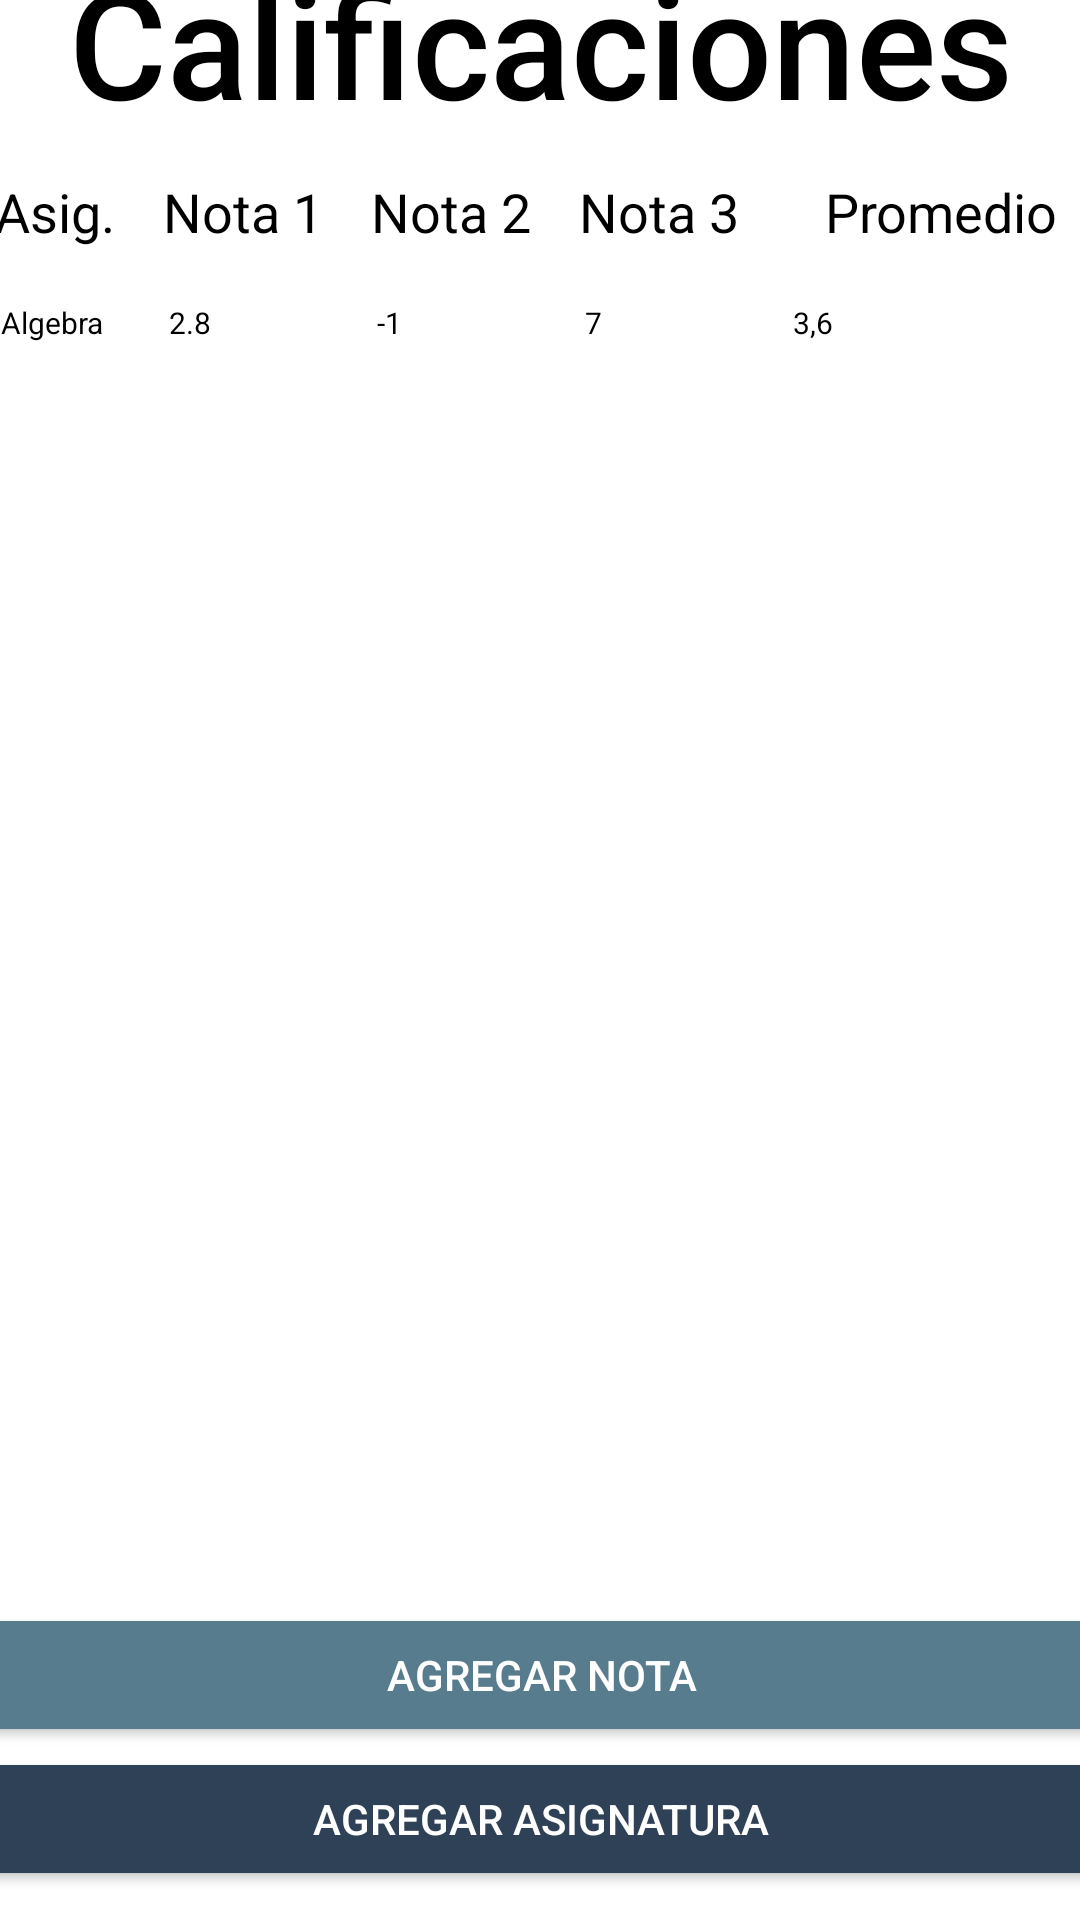

This screen was rendered from an Android layout file. Write that file and the resources it references.
<!-- AndroidManifest.xml: application theme Theme.PocketCat_2 -->
<!-- res/layout/activity_calificaciones.xml -->
<?xml version="1.0" encoding="utf-8"?>
<androidx.constraintlayout.widget.ConstraintLayout xmlns:android="http://schemas.android.com/apk/res/android"
    xmlns:app="http://schemas.android.com/apk/res-auto"
    xmlns:tools="http://schemas.android.com/tools"
    android:layout_width="match_parent"
    android:layout_height="match_parent"
    android:background="#ffff"
    tools:context=".Calificaciones">

    <LinearLayout
        android:layout_width="380dp"
        android:layout_height="680dp"
        android:background="#0000"
        android:orientation="vertical"
        app:layout_constraintBottom_toBottomOf="parent"
        app:layout_constraintEnd_toEndOf="parent"
        app:layout_constraintStart_toStartOf="parent"
        app:layout_constraintTop_toTopOf="parent">

        <LinearLayout
            android:layout_width="match_parent"
            android:layout_height="wrap_content"
            android:orientation="horizontal">

        <TextView
            android:layout_width="match_parent"
            android:layout_height="70dp"
            android:layout_gravity="center"
            android:fontFamily="sans-serif-medium"
            android:text="Calificaciones"
            android:textAlignment="center"
            android:textColor="#000"
            android:textSize="50sp" />
        </LinearLayout>

        <TableLayout
            android:layout_width="match_parent"
            android:layout_height="wrap_content"
            android:layout_marginTop="">

            <TableRow>

                <TextView
                    android:layout_width="wrap_content"
                    android:layout_height="match_parent"
                    android:padding="8dp"
                    android:text="Asig."
                    android:textColor="#000000"
                    android:textSize="18sp" />

                <TextView
                    android:layout_width="wrap_content"
                    android:layout_height="match_parent"
                    android:padding="8dp"
                    android:text="Nota 1"
                    android:textColor="#000000"
                    android:textSize="18sp" />
                <TextView
                    android:layout_width="wrap_content"
                    android:layout_height="match_parent"
                    android:padding="8dp"
                    android:text="Nota 2"
                    android:textColor="#000000"
                    android:textSize="18sp" />
                <TextView
                    android:layout_width="wrap_content"
                    android:layout_height="match_parent"
                    android:padding="8dp"
                    android:text="Nota 3"
                    android:textColor="#000000"
                    android:textSize="18sp" />
                <TextView
                    android:layout_width="119dp"
                    android:layout_height="match_parent"
                    android:gravity="center"
                    android:padding="8dp"
                    android:text="Promedio"
                    android:textColor="#000000"
                    android:textSize="18sp" />
            </TableRow>

            <TableRow>
                <TextView
                    android:layout_width="wrap_content"
                    android:layout_height="match_parent"
                    android:padding="10dp"
                    android:text="Algebra"
                    android:textColor="#000000"
                    android:textSize="10sp" />
                <TextView
                    android:layout_width="wrap_content"
                    android:layout_height="match_parent"
                    android:padding="10dp"
                    android:text="2.8"
                    android:textColor="#000000"
                    android:textSize="10sp" />
                <TextView
                    android:layout_width="wrap_content"
                    android:layout_height="match_parent"
                    android:padding="10dp"
                    android:text="-1"
                    android:textColor="#000000"
                    android:textSize="10sp" />
                <TextView
                    android:layout_width="wrap_content"
                    android:layout_height="match_parent"
                    android:padding="10dp"
                    android:text="7"
                    android:textColor="#000000"
                    android:textSize="10sp" />
                <TextView
                    android:layout_width="wrap_content"
                    android:layout_height="match_parent"
                    android:padding="10dp"
                    android:text="3,6"
                    android:textColor="#000000"
                    android:textSize="10sp" />
            </TableRow>

        </TableLayout>
        <LinearLayout
            android:layout_width="match_parent"
            android:layout_height="wrap_content"
            android:orientation="vertical"
            >

            <Button
                android:id="@+id/botonNota"
                android:layout_width="match_parent"
                android:layout_height="wrap_content"
                android:backgroundTint="#567c8d"
                android:layout_marginTop="410dp"
                android:onClick="onClickInota"
                android:text="Agregar Nota"
                android:textColor="#ffff" />

            <Button
                android:id="@+id/botonAsig"
                android:layout_width="match_parent"
                android:layout_height="wrap_content"
                android:backgroundTint="#2f4156"
                android:onClick="onClickIasig"
                android:text="Agregar Asignatura"
                android:textColor="#ffff" />
        </LinearLayout>

    </LinearLayout>

</androidx.constraintlayout.widget.ConstraintLayout>
<!-- resources referenced by this layout -->
<resources>
  <style name="Theme.PocketCat_2" parent="Base.Theme.PocketCat_2" />
  <style name="Base.Theme.PocketCat_2" parent="Theme.Material3.DayNight.NoActionBar">
          
          
      </style>
</resources>
